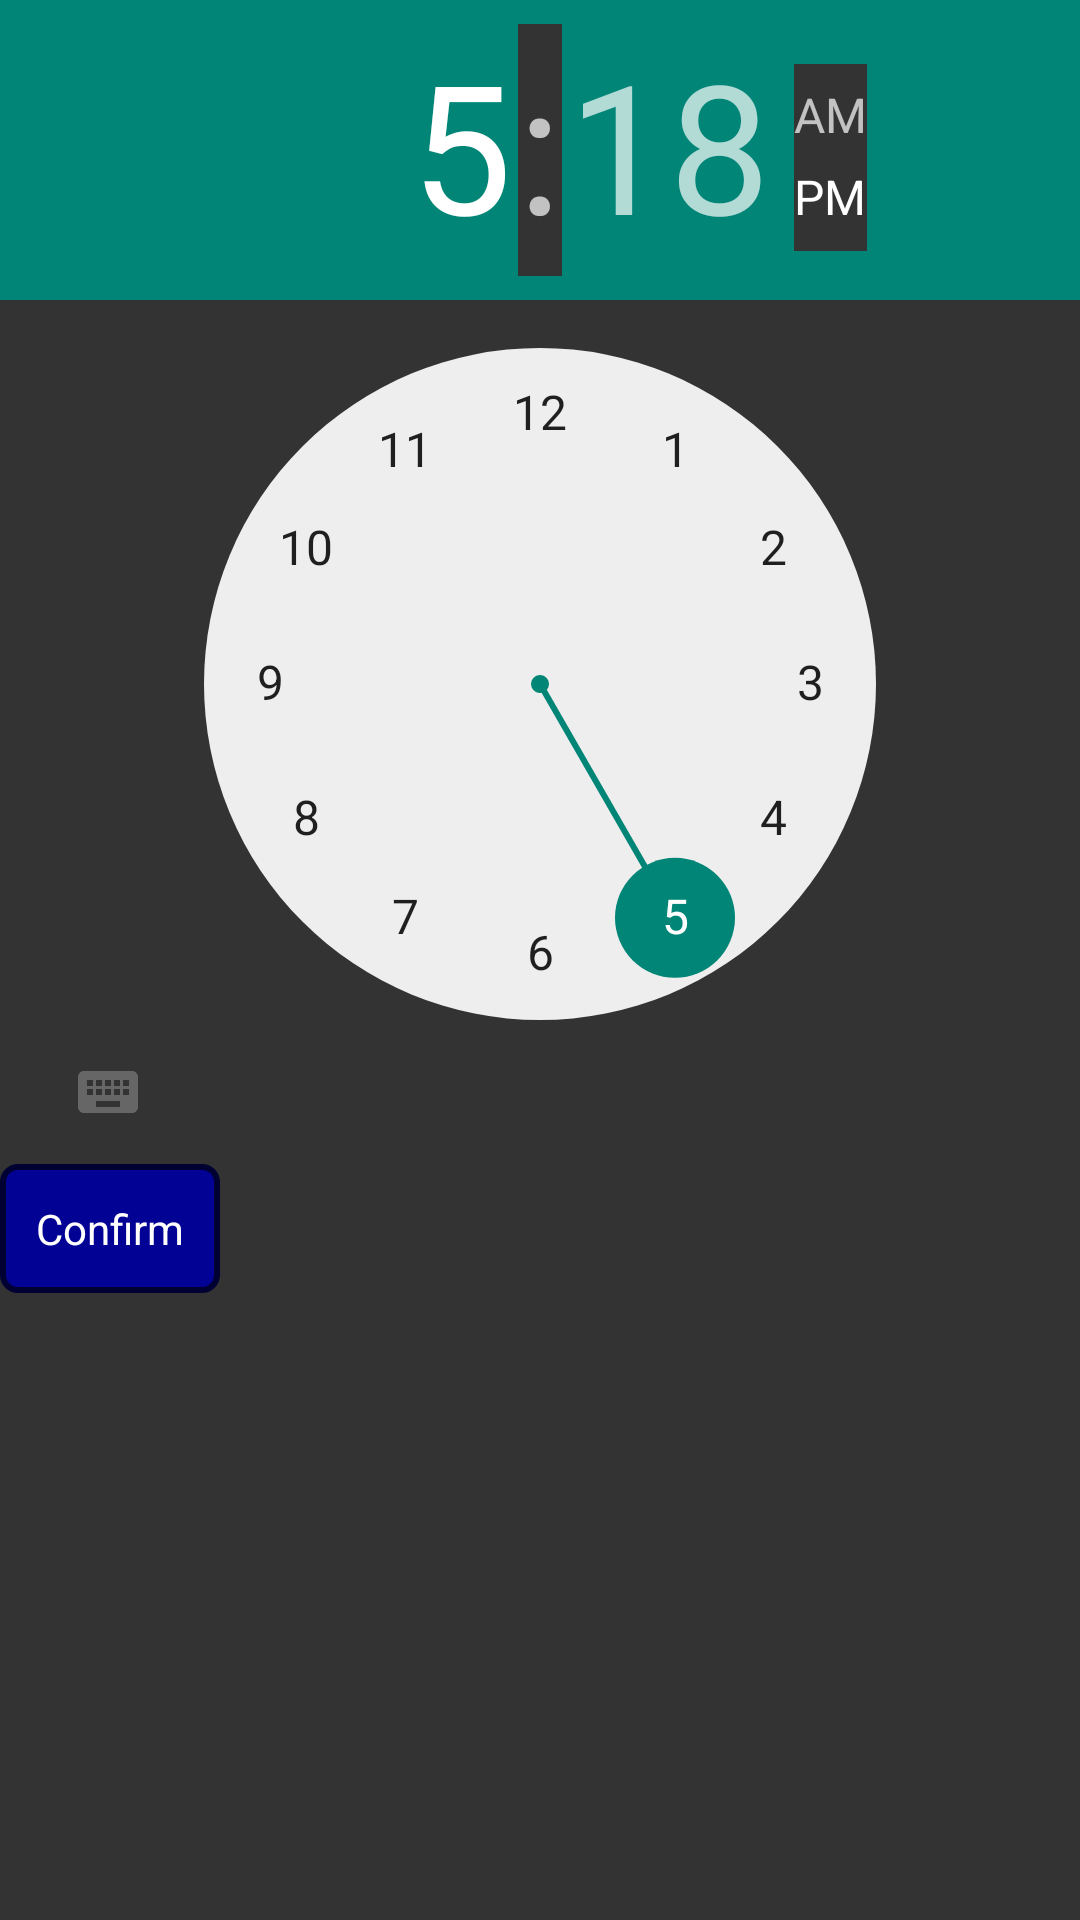

Layout XML and referenced resources for this Android screen:
<!-- AndroidManifest.xml: application theme AppTheme -->
<!-- res/layout/mytimepicker.xml -->
<?xml version="1.0" encoding="utf-8"?>
<LinearLayout xmlns:android="http://schemas.android.com/apk/res/android"
              android:orientation="vertical"
              android:layout_width="match_parent"
              android:layout_height="match_parent">
    <TimePicker
        android:id="@+id/timePicker1"
        android:layout_width="wrap_content"
        android:layout_height="wrap_content"
      >
    </TimePicker>
    <Button
        android:layout_width="wrap_content"
        android:layout_height="wrap_content"
        android:text="Confirm"
        android:id="@+id/btn_close"/>


</LinearLayout>
<!-- resources referenced by this layout -->
<resources>
  <style name="AppTheme" parent="Theme.AppCompat.Light.DarkActionBar">
          
          <item name="android:background">#333</item>
          <item name="android:textColor">#82D8D8</item>
          <item name="android:buttonStyle">@style/MyButtons</item>
          <item name="android:fontFamily">sans-serif</item>
      </style>
  <style name="MyButtons" parent="@android:style/Widget.Button">
          <item name="android:background">@drawable/buttonshape</item>
          <item name="android:textColor">#FFF</item>
  
  
      </style>
  <!-- drawable buttonshape (drawable) -->
  <?xml version="1.0" encoding="utf-8"?>
  <shape xmlns:android="http://schemas.android.com/apk/res/android" android:shape="rectangle" >
      <corners
          android:radius="5dp"
          />
      <solid
          android:color="#020294"
          />
  
      <padding
          android:left="12dp"
          android:top="12dp"
          android:right="12dp"
          android:bottom="12dp"
          />
  
      <stroke
          android:width="2dp"
          android:color="#000033"
          />
  </shape>
</resources>
